Run: headless pygame with SDL's dummy video driver; simulated clock (each Clock.tick advances the game by its frame time, no real sleeping); random seed 0; keys injected as events and as key.get_pressed() state; no mouse input.
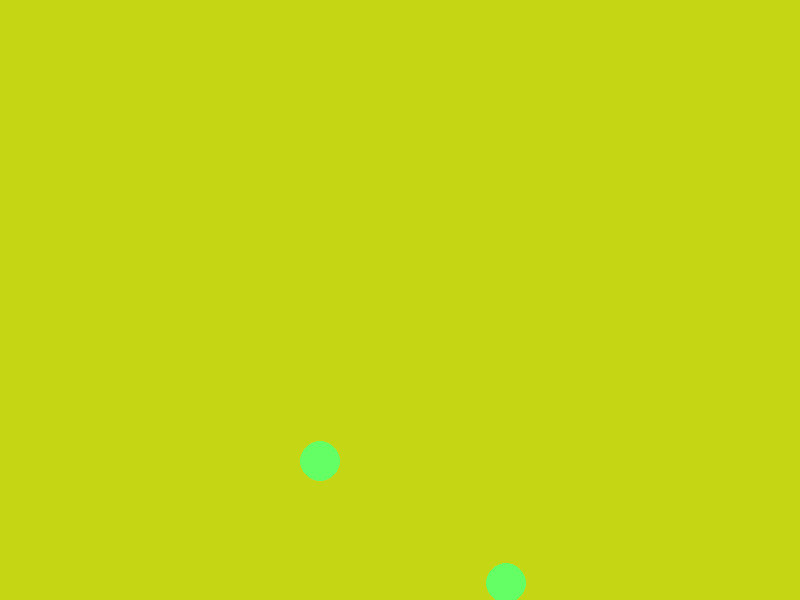
Frame 1 of 4 · flips 1–60 · no input
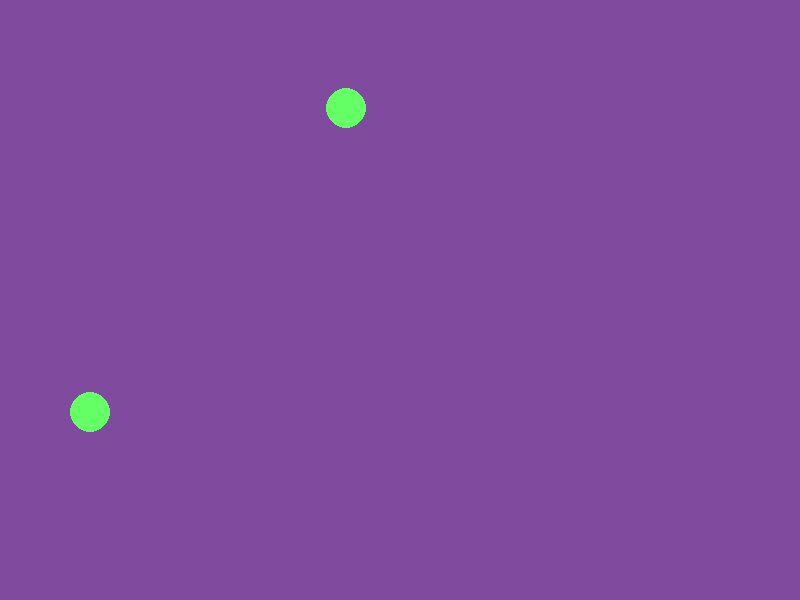
Frame 2 of 4 · flips 61–180 · tapped SPACE, RETURN · held RIGHT (→), D
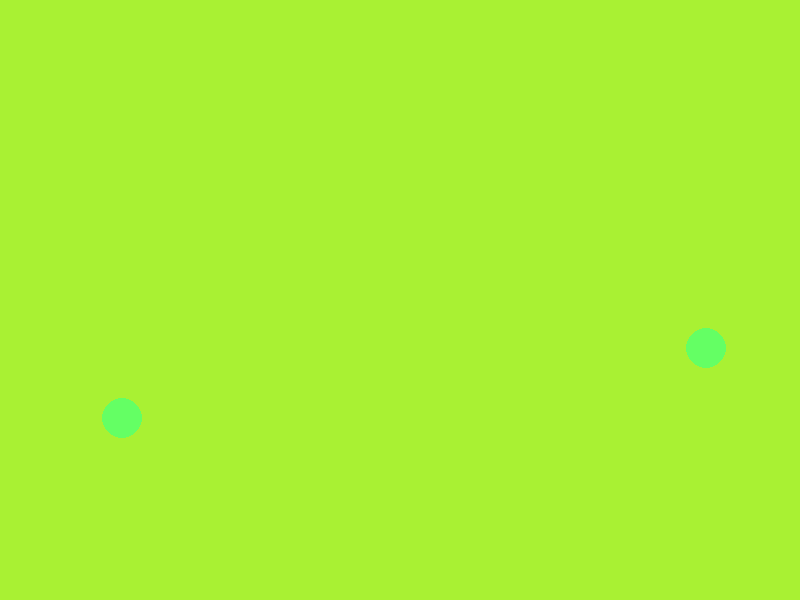
Frame 3 of 4 · flips 181–300 · held DOWN (↓), S
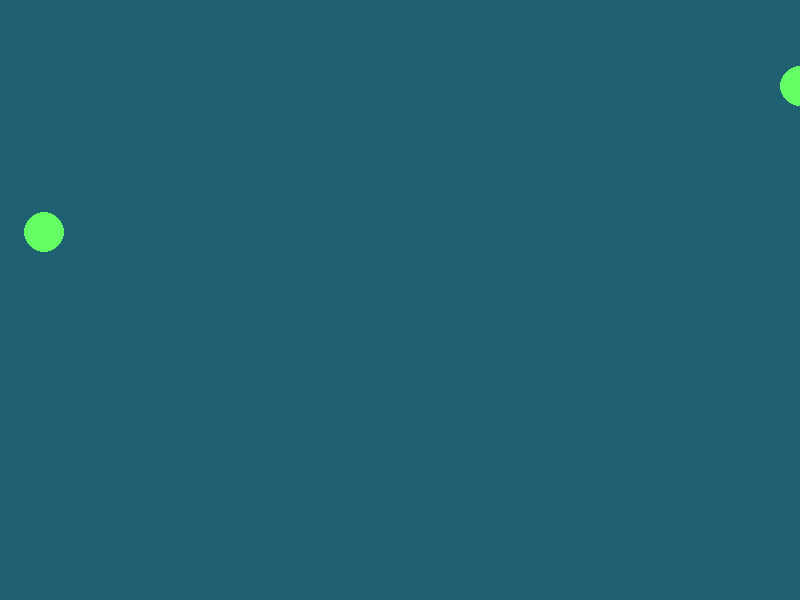
Frame 4 of 4 · flips 301–420 · held LEFT (←), A, UP (↑), W

The pygame program that drew these frames:

import pygame
import sys
from random import randint
pygame.init()

screen = pygame.display.set_mode((800, 600))
pygame.display.set_caption("Bouncing Ball")

clock = pygame.time.Clock()

# 1. Variables to hold the ball's position
gravity = 0.2
ball_x = 400
ball_x1 = 200
ball_y = 300
ball_y1 = 150
ball_radius = 20
speed_x = 2
speed_y = 5 + gravity
speed_x1 = 2
speed_y1 = 5 + gravity
bg_color = (0,0,0)

running = True
while running:
    for event in pygame.event.get():
        if event.type == pygame.QUIT:
            running = False
    ball_x = ball_x + speed_x
    ball_y = ball_y + speed_y
    if ball_x > 800:
        speed_x = speed_x * -1
        bg_color = ((randint(0, 255), randint(0,255), randint(0,255)))
        speed_x = -randint(1,10)
        speed_y = -randint(1,10)
    if ball_y > 600:
        speed_y = speed_y * -1
        bg_color = ((randint(0, 255), randint(0,255), randint(0,255)))
        speed_x = -randint(1,10)
        speed_y = -randint(1,10)
    if ball_x < 0:
        speed_x = speed_x * -1
        bg_color = ((randint(0, 255), randint(0,255), randint(0,255)))
        speed_x = randint(1,10)
        speed_y = randint(1,10)
    if ball_y < 0:
        speed_y = speed_y * -1
        bg_color = ((randint(0, 255), randint(0,255), randint(0,255)))
        speed_x = randint(1,10)
        speed_y = randint(1,10)
    ball_x1 = ball_x1 + speed_x1
    ball_y1 = ball_y1 + speed_y1
    if ball_x1 > 800:
            speed_x1 = speed_x1 * -1
            bg_color = ((randint(0, 255), randint(0,255), randint(0,255)))
            speed_x1 = -randint(1,10)
            speed_y1 = -randint(1,10)
    if ball_y1 > 600:
            speed_y1 = speed_y1 * -1
            bg_color = ((randint(0, 255), randint(0,255), randint(0,255)))
            speed_x1 = -randint(1,10)
            speed_y1 = -randint(1,10)
    if ball_x1< 0:
            speed_x1 = speed_x1 * -1
            bg_color = ((randint(0, 255), randint(0,255), randint(0,255)))
            speed_x1 = randint(1,10)
            speed_y1 = randint(1,10)
    if ball_y1 < 0:
            speed_y1 = speed_y1 * -1
            bg_color = ((randint(0, 255), randint(0,255), randint(0,255)))
            speed_x1 = randint(1,10)
            speed_y1 = randint(1,10)
    screen.fill(bg_color)

    # 2. The single command to draw the ball
    pygame.draw.circle(screen, (100, 255, 100), (ball_x, ball_y), ball_radius)
    pygame.draw.circle(screen, (100, 255, 100), (ball_x1, ball_y1), ball_radius)

    pygame.display.flip()
    clock.tick(120)

pygame.quit()
sys.exit()
